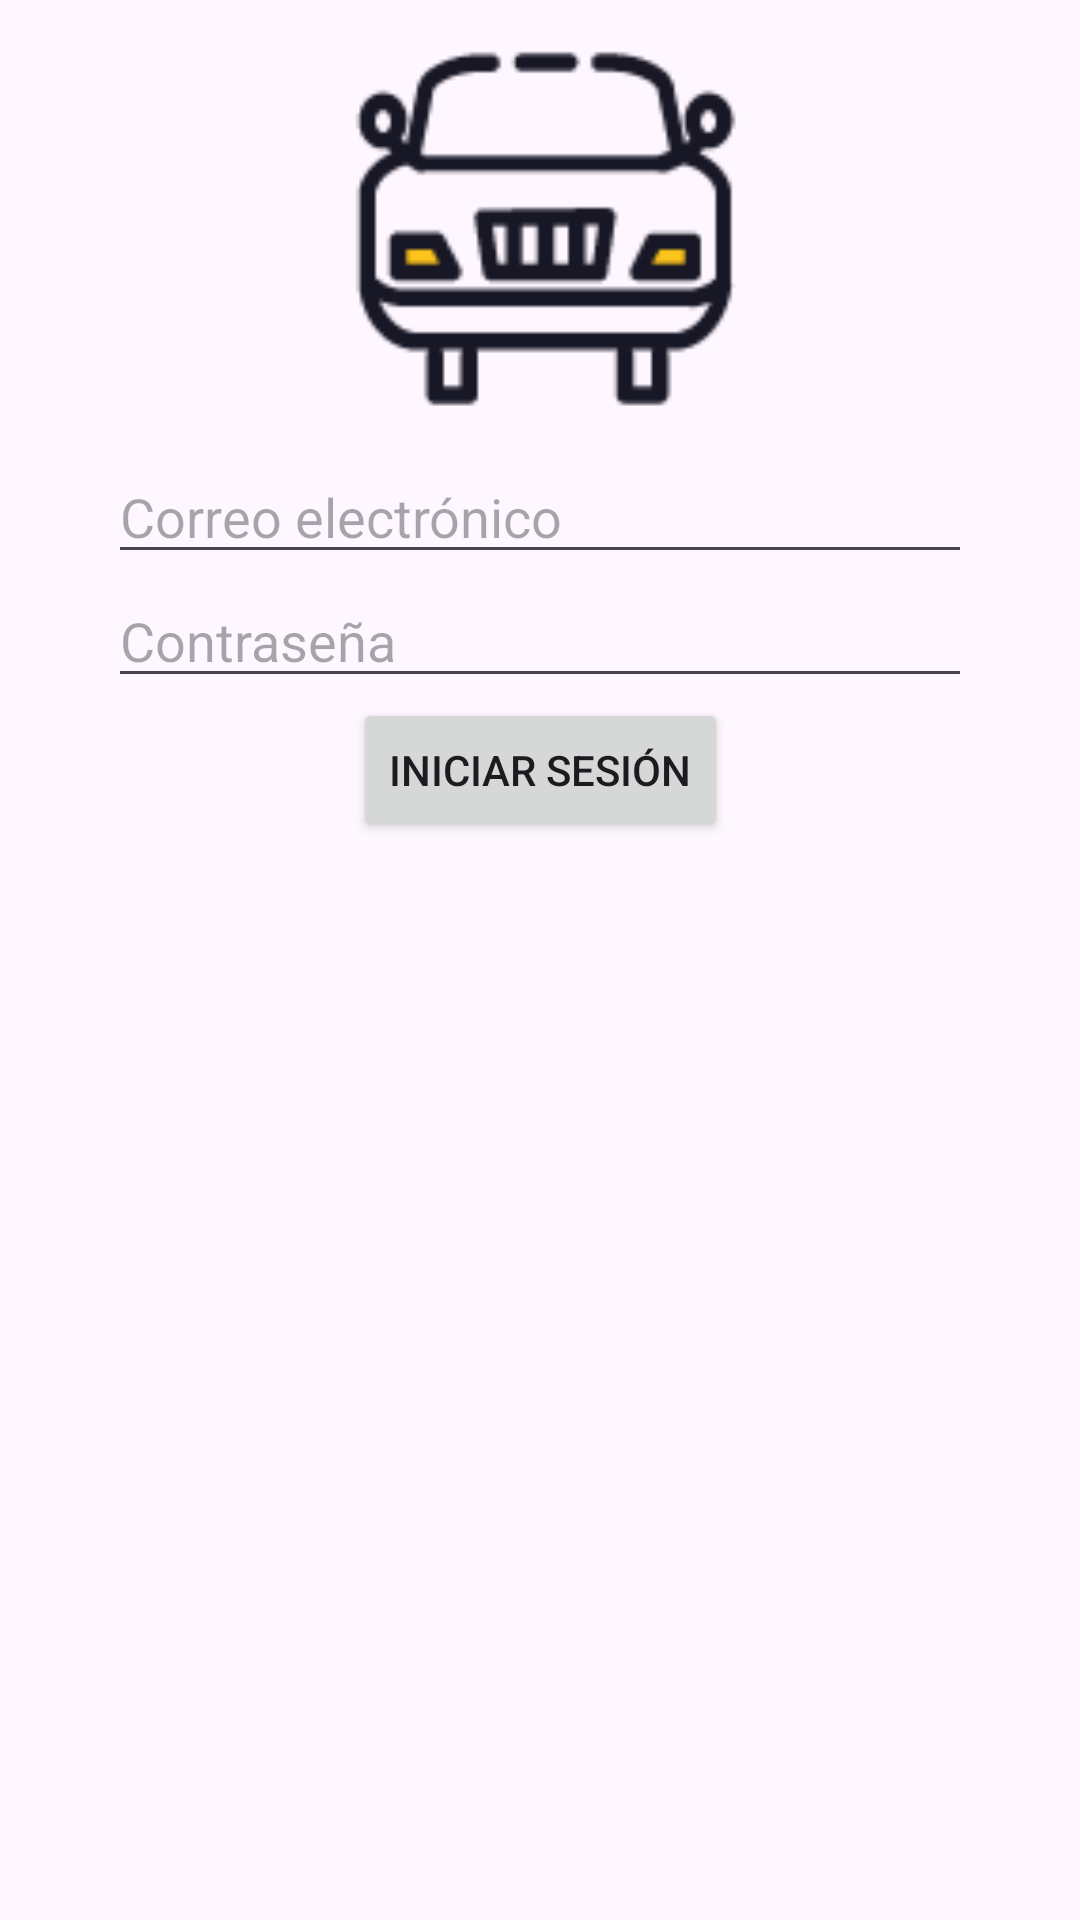

Android layout source for this screen:
<!-- AndroidManifest.xml: application theme Theme.CarTaller -->
<!-- res/layout/activity_login.xml -->
<?xml version="1.0" encoding="utf-8"?>
<androidx.constraintlayout.widget.ConstraintLayout
    xmlns:android="http://schemas.android.com/apk/res/android"
    xmlns:app="http://schemas.android.com/apk/res-auto"
    xmlns:tools="http://schemas.android.com/tools"
    android:layout_width="match_parent"
    android:layout_height="match_parent"
    tools:context=".LoginActivity">

    <ImageView
        android:id="@+id/imageViewLogo"
        android:layout_width="150dp"
        android:layout_height="150dp"
        android:src="@drawable/iconos_coche_peque_bicolor"
        app:layout_constraintTop_toTopOf="parent"
        app:layout_constraintBottom_toTopOf="@id/editTextMail"
        app:layout_constraintStart_toStartOf="parent"
        app:layout_constraintEnd_toEndOf="parent"/>

    <EditText
        android:id="@+id/editTextMail"
        android:layout_width="0dp"
        android:layout_height="wrap_content"
        android:hint="Correo electrónico"
        android:inputType="textEmailAddress"
        app:layout_constraintWidth_percent="0.8"
        app:layout_constraintTop_toTopOf="parent"
        app:layout_constraintBottom_toTopOf="@id/editTextPassword"
        app:layout_constraintStart_toStartOf="parent"
        app:layout_constraintEnd_toEndOf="parent"
        app:layout_constraintVertical_chainStyle="packed"/>

    <EditText
        android:id="@+id/editTextPassword"
        android:layout_width="0dp"
        android:layout_height="wrap_content"
        android:hint="Contraseña"
        android:inputType="textPassword"
        app:layout_constraintWidth_percent="0.8"
        app:layout_constraintTop_toBottomOf="@id/editTextMail"
        app:layout_constraintBottom_toTopOf="@id/buttonLogin"
        app:layout_constraintStart_toStartOf="parent"
        app:layout_constraintEnd_toEndOf="parent"/>

    <Button
        android:id="@+id/buttonLogin"
        android:layout_width="wrap_content"
        android:layout_height="wrap_content"
        android:text="Iniciar sesión"
        app:layout_constraintTop_toBottomOf="@id/editTextPassword"
        app:layout_constraintStart_toStartOf="parent"
        app:layout_constraintEnd_toEndOf="parent"/>

</androidx.constraintlayout.widget.ConstraintLayout>
<!-- resources referenced by this layout -->
<resources>
  <!-- drawable iconos_coche_peque_bicolor: png bitmap (drawable, 3340 bytes) -->
  <style name="Theme.CarTaller" parent="Base.Theme.CarTaller" />
  <style name="Base.Theme.CarTaller" parent="Theme.Material3.DayNight.NoActionBar">
          
          
      </style>
</resources>
